Dataset: datera-quest (GitHub, AffrizaWildanFauzan/datera-quest). Classes: Albizia saponaria, Dendrobium leonis, Dracaena trifasciata, Echinodorus radican, Gymnocalycium, Hopea bilitonensis, Impatiens walleriana, Lagerstroemia speciosa, Ixora acuminata, Monstera adansonii, Nepenthes sumatrana, Alocasia Black Velvet, Nepenthes reinwardtiana, Ochna kirkii, Philodendron Lemon, Portulaca sp, Quassia amara, Reutealis trisperma, Rosa sp, Russelia equisetiformis, Syzygium myrtifolium, Tabernaemontana corymbosa, Anacampseros rufescens Sunrise, 3 apocynacaea, Areca catechu, Catharanthus roseus, Ceiba pentandra, Cuphea hyssopifolia, Cymbidium bicolor, Dendrobium Uthai White.

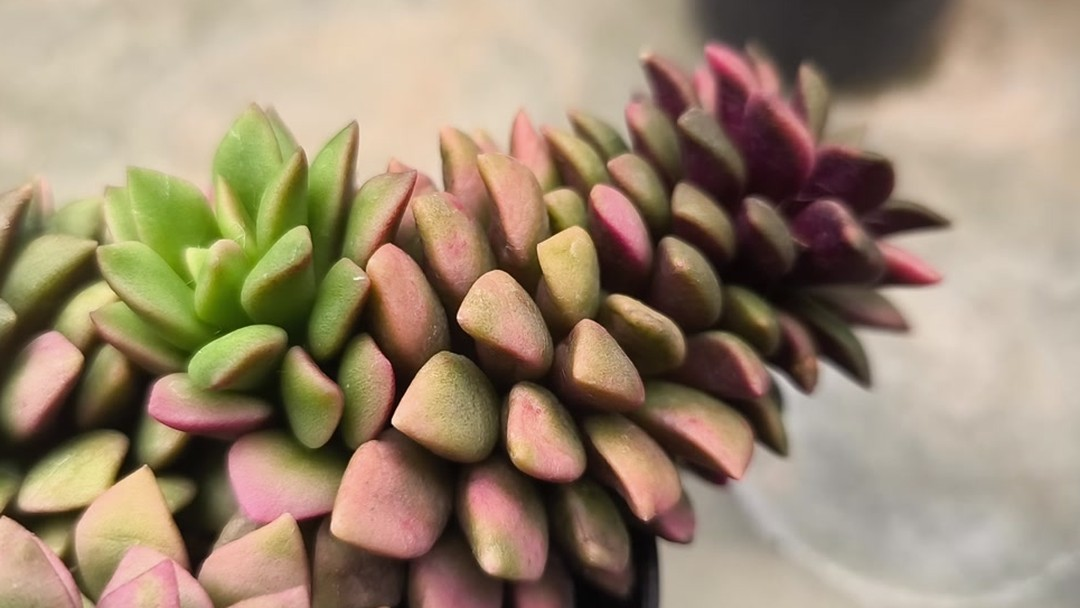
Label: Anacampseros rufescens Sunrise

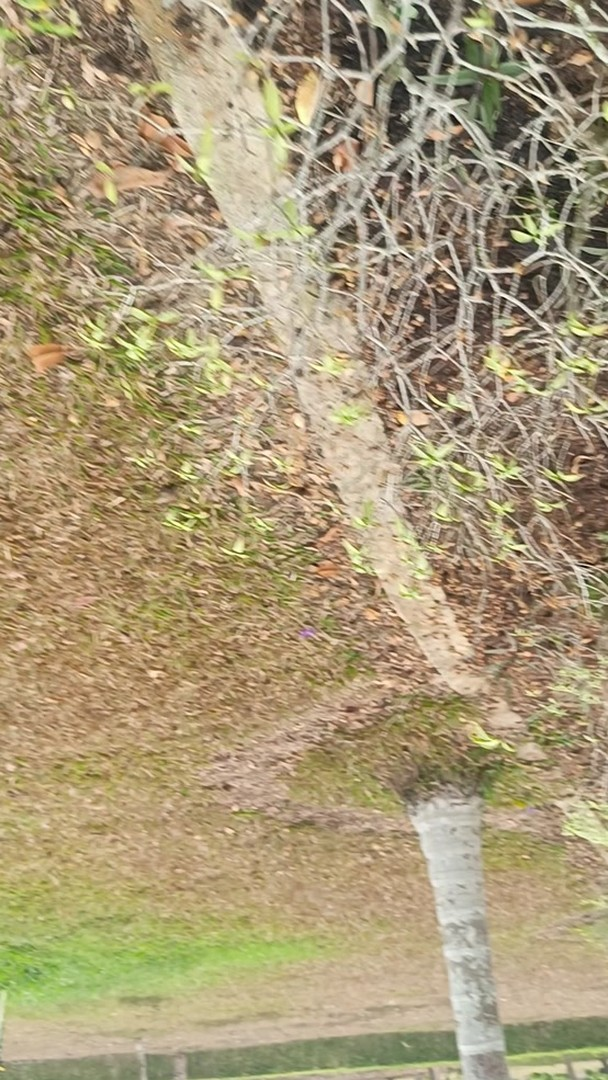
Label: Tabernaemontana corymbosa

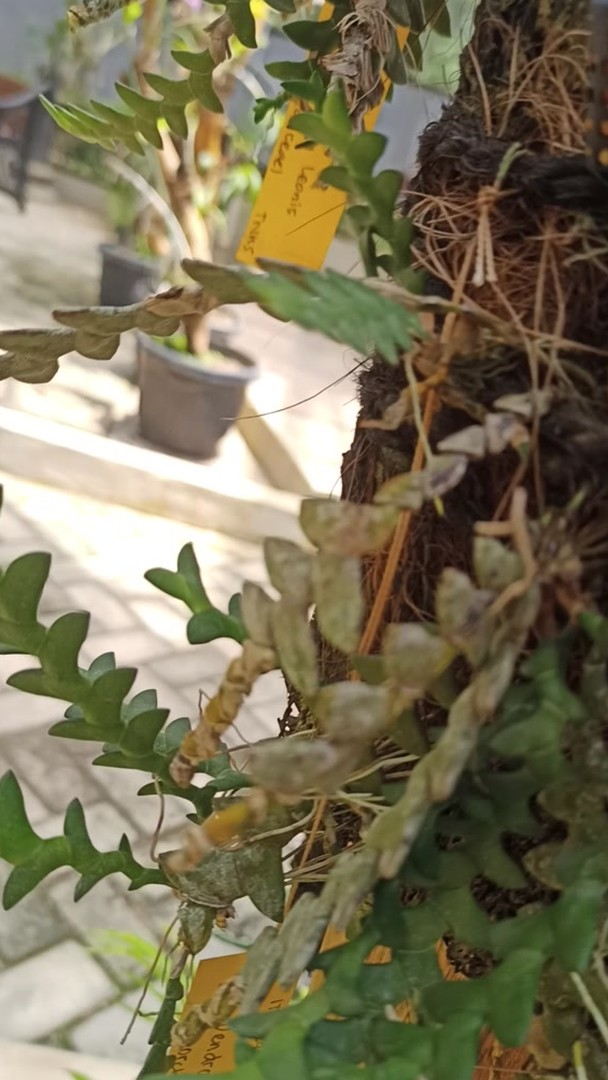
Label: Dendrobium leonis

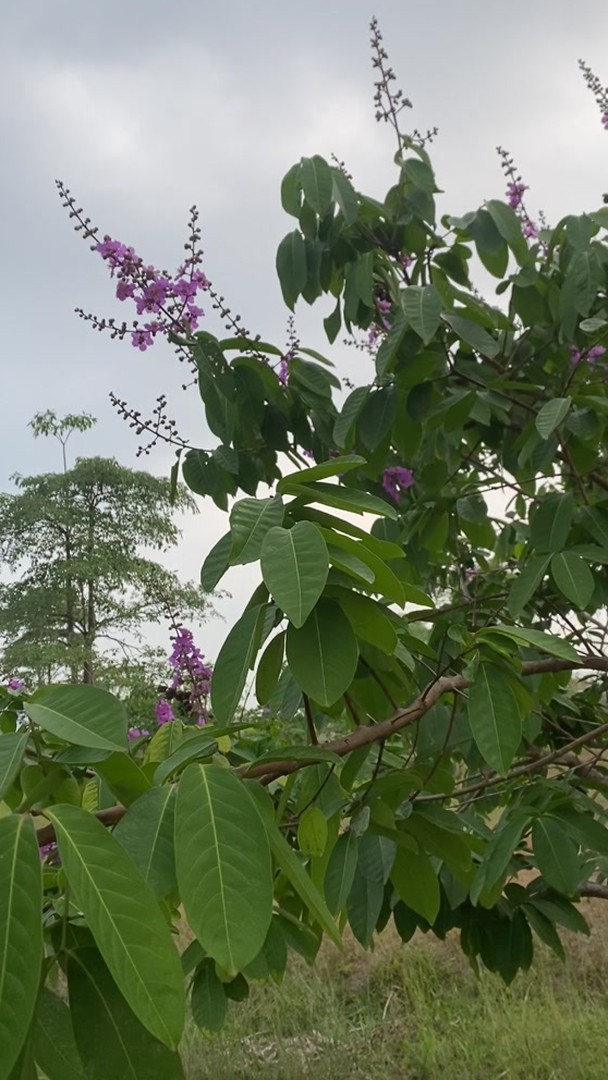
Label: Lagerstroemia speciosa

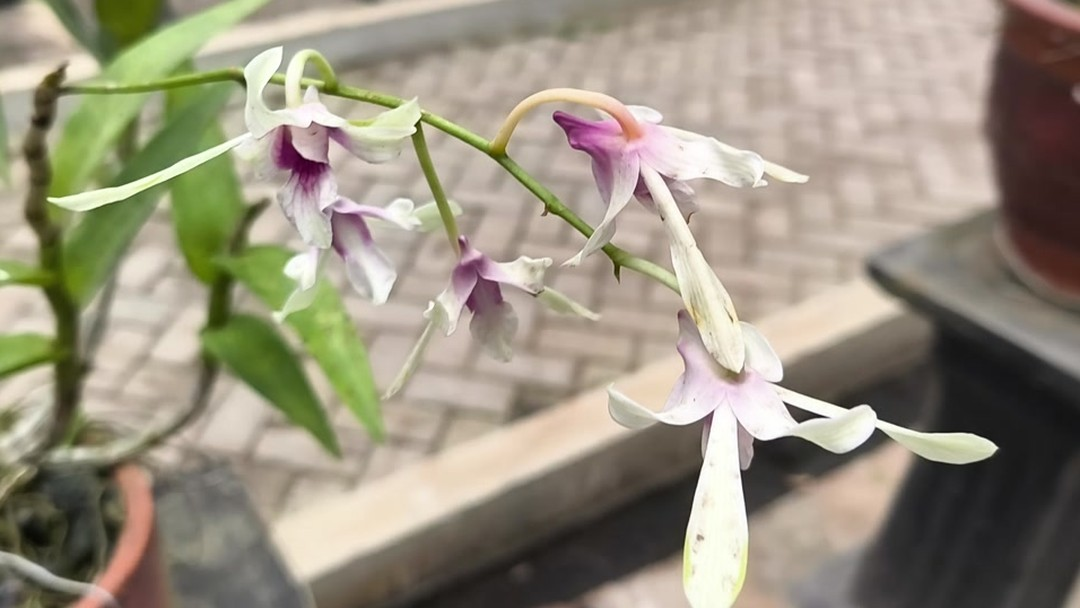
Label: Dendrobium Uthai White

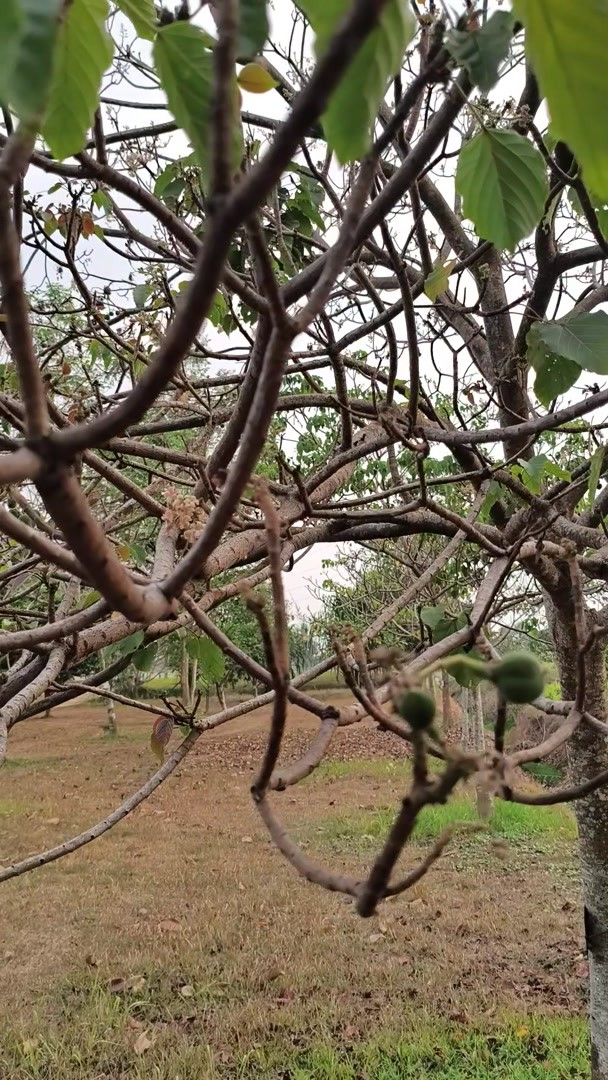
Label: Reutealis trisperma
